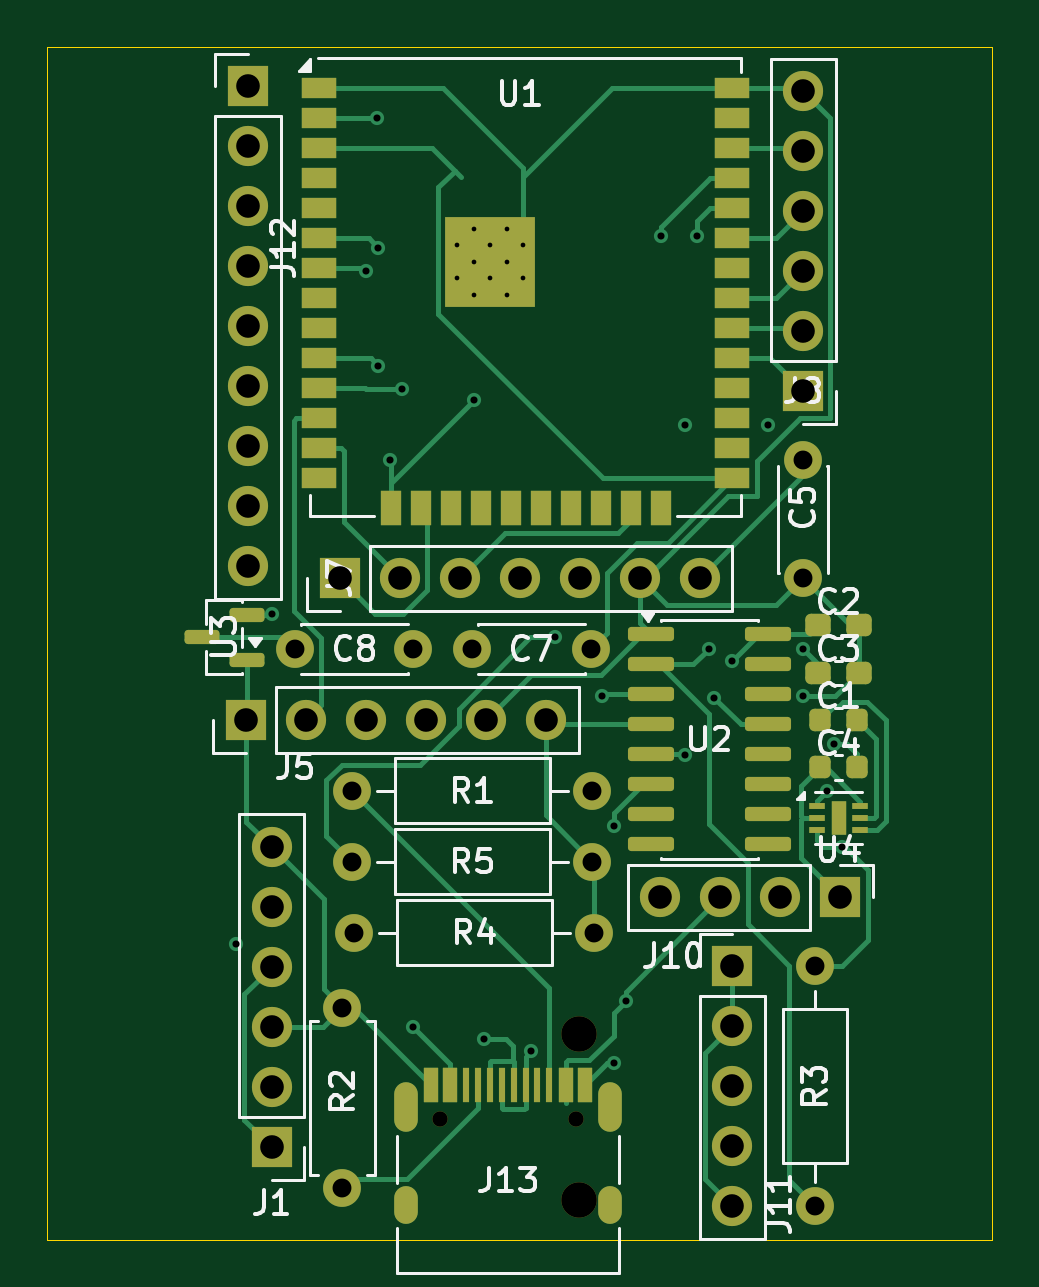
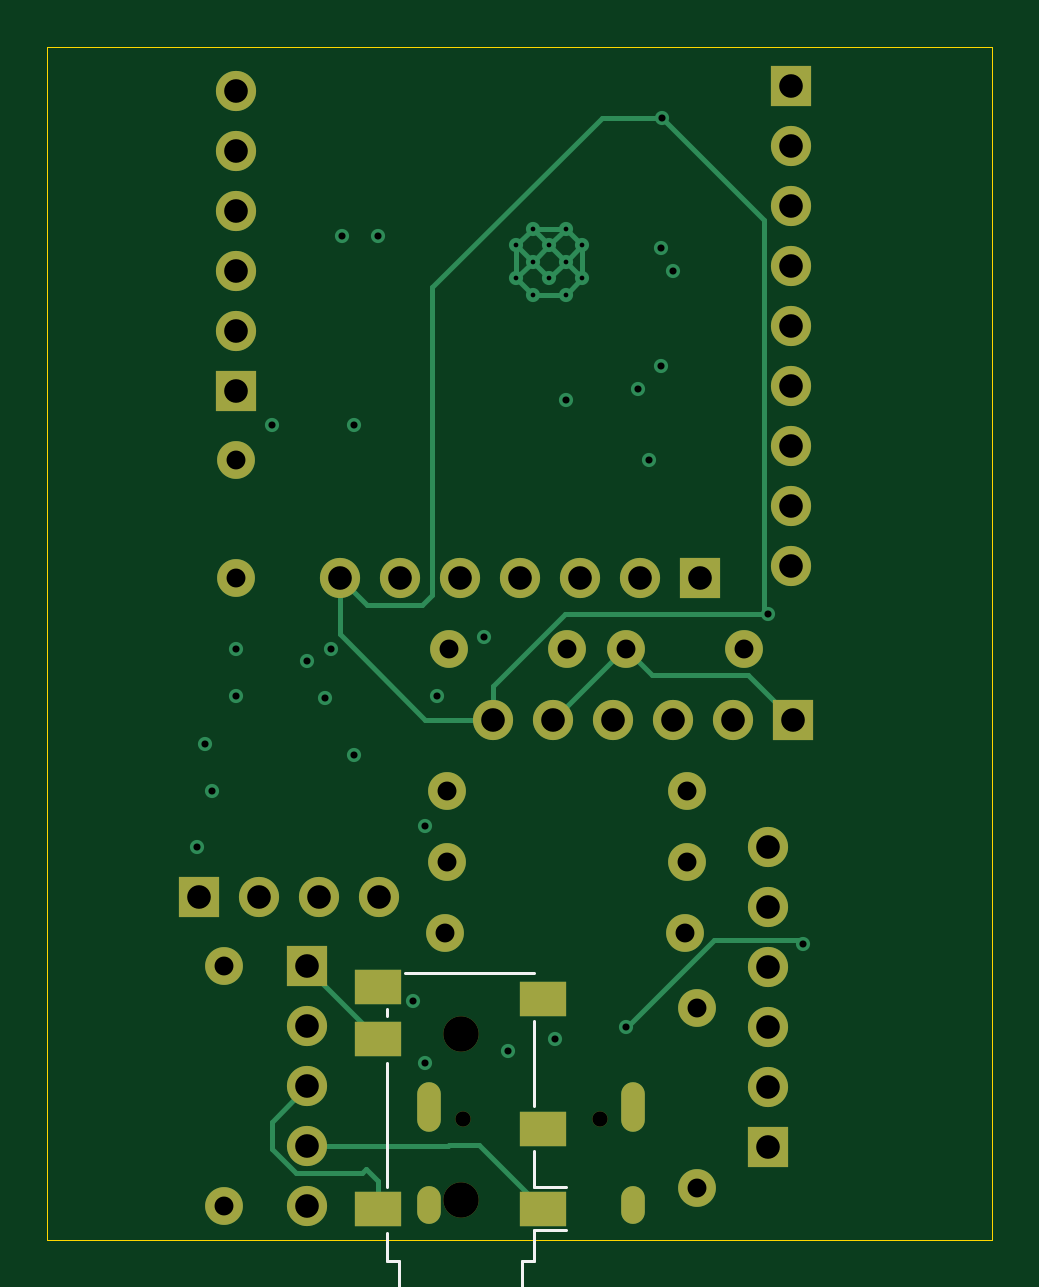
Circuit board: 13 layer files. Board 40.0 x 50.5 mm.
- bottom_copper: CatPhonesV2-B_Cu.gbr (9679 bytes)
- bottom_mask: CatPhonesV2-B_Mask.gbr (2812 bytes)
- paste: CatPhonesV2-B_Paste.gbr (648 bytes)
- bottom_silk: CatPhonesV2-B_Silkscreen.gbr (2440 bytes)
- outline: CatPhonesV2-Edge_Cuts.gbr (604 bytes)
- top_copper: CatPhonesV2-F_Cu.gbr (27201 bytes)
- top_mask: CatPhonesV2-F_Mask.gbr (6570 bytes)
- paste: CatPhonesV2-F_Paste.gbr (4306 bytes)
- top_silk: CatPhonesV2-F_Silkscreen.gbr (31605 bytes)
- inner_copper: CatPhonesV2-In1_Cu.gbr (7793 bytes)
- inner_copper: CatPhonesV2-In2_Cu.gbr (10850 bytes)
- drill: CatPhonesV2-NPTH.drl (447 bytes)
- drill: CatPhonesV2-PTH.drl (2028 bytes)

=== bottom_copper: CatPhonesV2-B_Cu.gbr (9679 bytes, source omitted) ===
=== bottom_mask: CatPhonesV2-B_Mask.gbr ===
%TF.GenerationSoftware,KiCad,Pcbnew,9.0.7*%
%TF.CreationDate,2026-02-17T08:12:27+01:00*%
%TF.ProjectId,CatPhonesV2,43617450-686f-46e6-9573-56322e6b6963,rev?*%
%TF.SameCoordinates,Original*%
%TF.FileFunction,Soldermask,Bot*%
%TF.FilePolarity,Negative*%
%FSLAX46Y46*%
G04 Gerber Fmt 4.6, Leading zero omitted, Abs format (unit mm)*
G04 Created by KiCad (PCBNEW 9.0.7) date 2026-02-17 08:12:27*
%MOMM*%
%LPD*%
G01*
G04 APERTURE LIST*
%ADD10C,1.600000*%
%ADD11C,1.700000*%
%ADD12R,1.700000X1.700000*%
%ADD13C,1.500000*%
%ADD14R,2.000000X1.500000*%
%ADD15O,1.000000X1.600000*%
%ADD16O,1.000000X2.100000*%
%ADD17C,0.650000*%
G04 APERTURE END LIST*
D10*
%TO.C,R2*%
X30500000Y-64310000D03*
X30500000Y-56690000D03*
%TD*%
%TO.C,R1*%
X30920000Y-47500000D03*
X41080000Y-47500000D03*
%TD*%
%TO.C,R5*%
X41080000Y-50500000D03*
X30920000Y-50500000D03*
%TD*%
D11*
%TO.C,J1*%
X27500000Y-49880000D03*
X27500000Y-52420000D03*
X27500000Y-54960000D03*
X27500000Y-57500000D03*
X27500000Y-60040000D03*
D12*
X27500000Y-62580000D03*
%TD*%
D13*
%TO.C,J6*%
X40500000Y-64800000D03*
X40500000Y-57800000D03*
D14*
X37000000Y-65200000D03*
X44000000Y-65200000D03*
X37000000Y-61800000D03*
X44000000Y-58000000D03*
X44000000Y-55800000D03*
X37000000Y-56300000D03*
%TD*%
D11*
%TO.C,J10*%
X43960000Y-52000000D03*
X46500000Y-52000000D03*
X49040000Y-52000000D03*
D12*
X51580000Y-52000000D03*
%TD*%
D10*
%TO.C,R4*%
X41160000Y-53500000D03*
X31000000Y-53500000D03*
%TD*%
%TO.C,R3*%
X50500000Y-65080000D03*
X50500000Y-54920000D03*
%TD*%
D11*
%TO.C,J11*%
X47000000Y-65080000D03*
X47000000Y-62540000D03*
X47000000Y-60000000D03*
X47000000Y-57460000D03*
D12*
X47000000Y-54920000D03*
%TD*%
D15*
%TO.C,J13*%
X41820000Y-65050000D03*
D16*
X41820000Y-60870000D03*
D15*
X33180000Y-65050000D03*
D16*
X33180000Y-60870000D03*
D17*
X40390000Y-61400000D03*
X34610000Y-61400000D03*
%TD*%
D12*
%TO.C,J12*%
X26500000Y-17680000D03*
D11*
X26500000Y-20220000D03*
X26500000Y-22760000D03*
X26500000Y-25300000D03*
X26500000Y-27840000D03*
X26500000Y-30380000D03*
X26500000Y-32920000D03*
X26500000Y-35460000D03*
X26500000Y-38000000D03*
%TD*%
D12*
%TO.C,J8*%
X50000000Y-30580000D03*
D11*
X50000000Y-28040000D03*
X50000000Y-25500000D03*
X50000000Y-22960000D03*
X50000000Y-20420000D03*
X50000000Y-17880000D03*
%TD*%
D12*
%TO.C,J7*%
X30380000Y-38500000D03*
D11*
X32920000Y-38500000D03*
X35460000Y-38500000D03*
X38000000Y-38500000D03*
X40540000Y-38500000D03*
X43080000Y-38500000D03*
X45620000Y-38500000D03*
%TD*%
D12*
%TO.C,J5*%
X26420000Y-44500000D03*
D11*
X28960000Y-44500000D03*
X31500000Y-44500000D03*
X34040000Y-44500000D03*
X36580000Y-44500000D03*
X39120000Y-44500000D03*
%TD*%
D10*
%TO.C,C8*%
X28500000Y-41500000D03*
X33500000Y-41500000D03*
%TD*%
%TO.C,C7*%
X36000000Y-41500000D03*
X41000000Y-41500000D03*
%TD*%
%TO.C,C5*%
X50000000Y-33500000D03*
X50000000Y-38500000D03*
%TD*%
M02*

=== paste: CatPhonesV2-B_Paste.gbr ===
%TF.GenerationSoftware,KiCad,Pcbnew,9.0.7*%
%TF.CreationDate,2026-02-17T08:12:27+01:00*%
%TF.ProjectId,CatPhonesV2,43617450-686f-46e6-9573-56322e6b6963,rev?*%
%TF.SameCoordinates,Original*%
%TF.FileFunction,Paste,Bot*%
%TF.FilePolarity,Positive*%
%FSLAX46Y46*%
G04 Gerber Fmt 4.6, Leading zero omitted, Abs format (unit mm)*
G04 Created by KiCad (PCBNEW 9.0.7) date 2026-02-17 08:12:27*
%MOMM*%
%LPD*%
G01*
G04 APERTURE LIST*
%ADD10R,2.000000X1.500000*%
G04 APERTURE END LIST*
D10*
%TO.C,J6*%
X37000000Y-65200000D03*
X44000000Y-65200000D03*
X37000000Y-61800000D03*
X44000000Y-58000000D03*
X44000000Y-55800000D03*
X37000000Y-56300000D03*
%TD*%
M02*

=== bottom_silk: CatPhonesV2-B_Silkscreen.gbr ===
%TF.GenerationSoftware,KiCad,Pcbnew,9.0.7*%
%TF.CreationDate,2026-02-17T08:12:27+01:00*%
%TF.ProjectId,CatPhonesV2,43617450-686f-46e6-9573-56322e6b6963,rev?*%
%TF.SameCoordinates,Original*%
%TF.FileFunction,Legend,Bot*%
%TF.FilePolarity,Positive*%
%FSLAX46Y46*%
G04 Gerber Fmt 4.6, Leading zero omitted, Abs format (unit mm)*
G04 Created by KiCad (PCBNEW 9.0.7) date 2026-02-17 08:12:27*
%MOMM*%
%LPD*%
G01*
G04 APERTURE LIST*
%ADD10C,0.150000*%
%ADD11C,0.120000*%
G04 APERTURE END LIST*
D10*
X40833333Y-70114819D02*
X40833333Y-70829104D01*
X40833333Y-70829104D02*
X40880952Y-70971961D01*
X40880952Y-70971961D02*
X40976190Y-71067200D01*
X40976190Y-71067200D02*
X41119047Y-71114819D01*
X41119047Y-71114819D02*
X41214285Y-71114819D01*
X39928571Y-70114819D02*
X40119047Y-70114819D01*
X40119047Y-70114819D02*
X40214285Y-70162438D01*
X40214285Y-70162438D02*
X40261904Y-70210057D01*
X40261904Y-70210057D02*
X40357142Y-70352914D01*
X40357142Y-70352914D02*
X40404761Y-70543390D01*
X40404761Y-70543390D02*
X40404761Y-70924342D01*
X40404761Y-70924342D02*
X40357142Y-71019580D01*
X40357142Y-71019580D02*
X40309523Y-71067200D01*
X40309523Y-71067200D02*
X40214285Y-71114819D01*
X40214285Y-71114819D02*
X40023809Y-71114819D01*
X40023809Y-71114819D02*
X39928571Y-71067200D01*
X39928571Y-71067200D02*
X39880952Y-71019580D01*
X39880952Y-71019580D02*
X39833333Y-70924342D01*
X39833333Y-70924342D02*
X39833333Y-70686247D01*
X39833333Y-70686247D02*
X39880952Y-70591009D01*
X39880952Y-70591009D02*
X39928571Y-70543390D01*
X39928571Y-70543390D02*
X40023809Y-70495771D01*
X40023809Y-70495771D02*
X40214285Y-70495771D01*
X40214285Y-70495771D02*
X40309523Y-70543390D01*
X40309523Y-70543390D02*
X40357142Y-70591009D01*
X40357142Y-70591009D02*
X40404761Y-70686247D01*
D11*
%TO.C,J6*%
X37400000Y-67400000D02*
X37900000Y-67400000D01*
X37400000Y-66100000D02*
X36050000Y-66100000D01*
X37400000Y-66100000D02*
X37400000Y-67400000D01*
X37400000Y-64250000D02*
X36050000Y-64250000D01*
X37400000Y-62750000D02*
X37400000Y-64250000D01*
X37400000Y-57250000D02*
X37400000Y-60850000D01*
X37900000Y-69400000D02*
X43100000Y-69400000D01*
X37900000Y-67400000D02*
X37900000Y-69400000D01*
X42850000Y-55200000D02*
X37400000Y-55200000D01*
X43100000Y-69400000D02*
X43100000Y-67400000D01*
X43100000Y-67400000D02*
X43600000Y-67400000D01*
X43600000Y-67400000D02*
X43600000Y-66200000D01*
X43600000Y-64250000D02*
X43600000Y-59000000D01*
X43600000Y-57050000D02*
X43600000Y-56750000D01*
%TD*%
M02*

=== outline: CatPhonesV2-Edge_Cuts.gbr ===
%TF.GenerationSoftware,KiCad,Pcbnew,9.0.7*%
%TF.CreationDate,2026-02-17T08:12:27+01:00*%
%TF.ProjectId,CatPhonesV2,43617450-686f-46e6-9573-56322e6b6963,rev?*%
%TF.SameCoordinates,Original*%
%TF.FileFunction,Profile,NP*%
%FSLAX46Y46*%
G04 Gerber Fmt 4.6, Leading zero omitted, Abs format (unit mm)*
G04 Created by KiCad (PCBNEW 9.0.7) date 2026-02-17 08:12:27*
%MOMM*%
%LPD*%
G01*
G04 APERTURE LIST*
%TA.AperFunction,Profile*%
%ADD10C,0.050000*%
%TD*%
G04 APERTURE END LIST*
D10*
X18000000Y-16000000D02*
X58000000Y-16000000D01*
X58000000Y-66500000D01*
X18000000Y-66500000D01*
X18000000Y-16000000D01*
M02*

=== top_copper: CatPhonesV2-F_Cu.gbr (27201 bytes, source omitted) ===
=== top_mask: CatPhonesV2-F_Mask.gbr (6570 bytes, source omitted) ===
=== paste: CatPhonesV2-F_Paste.gbr ===
%TF.GenerationSoftware,KiCad,Pcbnew,9.0.7*%
%TF.CreationDate,2026-02-17T08:12:27+01:00*%
%TF.ProjectId,CatPhonesV2,43617450-686f-46e6-9573-56322e6b6963,rev?*%
%TF.SameCoordinates,Original*%
%TF.FileFunction,Paste,Top*%
%TF.FilePolarity,Positive*%
%FSLAX46Y46*%
G04 Gerber Fmt 4.6, Leading zero omitted, Abs format (unit mm)*
G04 Created by KiCad (PCBNEW 9.0.7) date 2026-02-17 08:12:27*
%MOMM*%
%LPD*%
G01*
G04 APERTURE LIST*
G04 Aperture macros list*
%AMRoundRect*
0 Rectangle with rounded corners*
0 $1 Rounding radius*
0 $2 $3 $4 $5 $6 $7 $8 $9 X,Y pos of 4 corners*
0 Add a 4 corners polygon primitive as box body*
4,1,4,$2,$3,$4,$5,$6,$7,$8,$9,$2,$3,0*
0 Add four circle primitives for the rounded corners*
1,1,$1+$1,$2,$3*
1,1,$1+$1,$4,$5*
1,1,$1+$1,$6,$7*
1,1,$1+$1,$8,$9*
0 Add four rect primitives between the rounded corners*
20,1,$1+$1,$2,$3,$4,$5,0*
20,1,$1+$1,$4,$5,$6,$7,0*
20,1,$1+$1,$6,$7,$8,$9,0*
20,1,$1+$1,$8,$9,$2,$3,0*%
G04 Aperture macros list end*
%ADD10R,0.900000X0.900000*%
%ADD11R,1.500000X0.900000*%
%ADD12R,0.900000X1.500000*%
%ADD13R,0.600000X1.450000*%
%ADD14R,0.300000X1.450000*%
%ADD15R,0.700000X0.250000*%
%ADD16R,0.500000X0.560000*%
%ADD17RoundRect,0.150000X0.587500X0.150000X-0.587500X0.150000X-0.587500X-0.150000X0.587500X-0.150000X0*%
%ADD18RoundRect,0.150000X-0.825000X-0.150000X0.825000X-0.150000X0.825000X0.150000X-0.825000X0.150000X0*%
%ADD19RoundRect,0.225000X-0.225000X-0.250000X0.225000X-0.250000X0.225000X0.250000X-0.225000X0.250000X0*%
%ADD20RoundRect,0.237500X-0.300000X-0.237500X0.300000X-0.237500X0.300000X0.237500X-0.300000X0.237500X0*%
%ADD21RoundRect,0.225000X0.225000X0.250000X-0.225000X0.250000X-0.225000X-0.250000X0.225000X-0.250000X0*%
G04 APERTURE END LIST*
D10*
%TO.C,U1*%
X38150000Y-26500000D03*
X38150000Y-25100000D03*
X38150000Y-23700000D03*
X36750000Y-26500000D03*
X36750000Y-25100000D03*
X36750000Y-23700000D03*
X35350000Y-26500000D03*
X35350000Y-25100000D03*
X35350000Y-23700000D03*
D11*
X47000000Y-17760000D03*
X47000000Y-19030000D03*
X47000000Y-20300000D03*
X47000000Y-21570000D03*
X47000000Y-22840000D03*
X47000000Y-24110000D03*
X47000000Y-25380000D03*
X47000000Y-26650000D03*
X47000000Y-27920000D03*
X47000000Y-29190000D03*
X47000000Y-30460000D03*
X47000000Y-31730000D03*
X47000000Y-33000000D03*
X47000000Y-34270000D03*
D12*
X43965000Y-35520000D03*
X42695000Y-35520000D03*
X41425000Y-35520000D03*
X40155000Y-35520000D03*
X38885000Y-35520000D03*
X37615000Y-35520000D03*
X36345000Y-35520000D03*
X35075000Y-35520000D03*
X33805000Y-35520000D03*
X32535000Y-35520000D03*
D11*
X29500000Y-34270000D03*
X29500000Y-33000000D03*
X29500000Y-31730000D03*
X29500000Y-30460000D03*
X29500000Y-29190000D03*
X29500000Y-27920000D03*
X29500000Y-26650000D03*
X29500000Y-25380000D03*
X29500000Y-24110000D03*
X29500000Y-22840000D03*
X29500000Y-21570000D03*
X29500000Y-20300000D03*
X29500000Y-19030000D03*
X29500000Y-17760000D03*
%TD*%
D13*
%TO.C,J13*%
X34250000Y-59955000D03*
X35050000Y-59955000D03*
D14*
X35750000Y-59955000D03*
X36750000Y-59955000D03*
X38250000Y-59955000D03*
X39250000Y-59955000D03*
D13*
X39950000Y-59955000D03*
X40750000Y-59955000D03*
X40750000Y-59955000D03*
X39950000Y-59955000D03*
D14*
X38750000Y-59955000D03*
X37750000Y-59955000D03*
X37250000Y-59955000D03*
X36250000Y-59955000D03*
D13*
X35050000Y-59955000D03*
X34250000Y-59955000D03*
%TD*%
D15*
%TO.C,U4*%
X52425000Y-48145000D03*
X52425000Y-48645000D03*
X52425000Y-49145000D03*
X50575000Y-49145000D03*
X50575000Y-48645000D03*
X50575000Y-48145000D03*
D16*
X51500000Y-49000000D03*
X51500000Y-48290000D03*
%TD*%
D17*
%TO.C,U3*%
X26437500Y-41950000D03*
X26437500Y-40050000D03*
X24562500Y-41000000D03*
%TD*%
D18*
%TO.C,U2*%
X43550000Y-40880000D03*
X43550000Y-42150000D03*
X43550000Y-43420000D03*
X43550000Y-44690000D03*
X43550000Y-45960000D03*
X43550000Y-47230000D03*
X43550000Y-48500000D03*
X43550000Y-49770000D03*
X48500000Y-49770000D03*
X48500000Y-48500000D03*
X48500000Y-47230000D03*
X48500000Y-45960000D03*
X48500000Y-44690000D03*
X48500000Y-43420000D03*
X48500000Y-42150000D03*
X48500000Y-40880000D03*
%TD*%
D19*
%TO.C,C4*%
X50725000Y-46510000D03*
X52275000Y-46510000D03*
%TD*%
D20*
%TO.C,C3*%
X50637500Y-42500000D03*
X52362500Y-42500000D03*
%TD*%
%TO.C,C2*%
X50637500Y-40500000D03*
X52362500Y-40500000D03*
%TD*%
D21*
%TO.C,C1*%
X52275000Y-44500000D03*
X50725000Y-44500000D03*
%TD*%
M02*

=== top_silk: CatPhonesV2-F_Silkscreen.gbr (31605 bytes, source omitted) ===
=== inner_copper: CatPhonesV2-In1_Cu.gbr (7793 bytes, source omitted) ===
=== inner_copper: CatPhonesV2-In2_Cu.gbr (10850 bytes, source omitted) ===
=== drill: CatPhonesV2-NPTH.drl ===
M48
; DRILL file {KiCad 9.0.7} date 2026-02-17T08:12:44+0100
; FORMAT={-:-/ absolute / metric / decimal}
; #@! TF.CreationDate,2026-02-17T08:12:44+01:00
; #@! TF.GenerationSoftware,Kicad,Pcbnew,9.0.7
; #@! TF.FileFunction,NonPlated,1,4,NPTH
FMAT,2
METRIC
; #@! TA.AperFunction,NonPlated,NPTH,ComponentDrill
T1C0.650
; #@! TA.AperFunction,NonPlated,NPTH,ComponentDrill
T2C1.500
%
G90
G05
T1
X34.61Y-61.4
X40.39Y-61.4
T2
X40.5Y-57.8
X40.5Y-64.8
M30

=== drill: CatPhonesV2-PTH.drl ===
M48
; DRILL file {KiCad 9.0.7} date 2026-02-17T08:12:44+0100
; FORMAT={-:-/ absolute / metric / decimal}
; #@! TF.CreationDate,2026-02-17T08:12:44+01:00
; #@! TF.GenerationSoftware,Kicad,Pcbnew,9.0.7
; #@! TF.FileFunction,Plated,1,4,PTH
FMAT,2
METRIC
; #@! TA.AperFunction,Plated,PTH,ComponentDrill
T1C0.200
; #@! TA.AperFunction,Plated,PTH,ViaDrill
T2C0.300
; #@! TA.AperFunction,Plated,PTH,ComponentDrill
T3C0.600
; #@! TA.AperFunction,Plated,PTH,ComponentDrill
T4C0.800
; #@! TA.AperFunction,Plated,PTH,ComponentDrill
T5C1.000
%
G90
G05
T1
X35.35Y-24.4
X35.35Y-25.8
X36.05Y-23.7
X36.05Y-25.1
X36.05Y-26.5
X36.75Y-24.4
X36.75Y-25.8
X37.45Y-23.7
X37.45Y-25.1
X37.45Y-26.5
X38.15Y-24.4
X38.15Y-25.8
T2
X26.0Y-54.0
X27.5Y-40.0
X31.5Y-25.5
X31.97Y-19.03
X32.0Y-24.5
X32.0Y-29.5
X32.5Y-33.5
X33.0Y-30.5
X33.5Y-57.5
X36.05Y-30.95
X36.5Y-58.0
X38.5Y-58.5
X39.5Y-41.0
X41.5Y-43.5
X42.0Y-49.0
X42.0Y-59.0
X42.499Y-56.386
X44.0Y-24.0
X45.0Y-32.0
X45.0Y-46.0
X45.5Y-24.0
X46.0Y-41.5
X46.223Y-43.557
X47.0Y-42.0
X48.5Y-32.0
X50.0Y-41.5
X50.0Y-43.5
X51.0Y-47.5
X51.301Y-45.5
X51.65Y-49.873
T4
X28.5Y-41.5
X30.5Y-56.69
X30.5Y-64.31
X30.92Y-47.5
X30.92Y-50.5
X31.0Y-53.5
X33.5Y-41.5
X36.0Y-41.5
X41.0Y-41.5
X41.08Y-47.5
X41.08Y-50.5
X41.16Y-53.5
X50.0Y-33.5
X50.0Y-38.5
X50.5Y-54.92
X50.5Y-65.08
T5
X26.42Y-44.5
X26.5Y-17.68
X26.5Y-20.22
X26.5Y-22.76
X26.5Y-25.3
X26.5Y-27.84
X26.5Y-30.38
X26.5Y-32.92
X26.5Y-35.46
X26.5Y-38.0
X27.5Y-49.88
X27.5Y-52.42
X27.5Y-54.96
X27.5Y-57.5
X27.5Y-60.04
X27.5Y-62.58
X28.96Y-44.5
X30.38Y-38.5
X31.5Y-44.5
X32.92Y-38.5
X34.04Y-44.5
X35.46Y-38.5
X36.58Y-44.5
X38.0Y-38.5
X39.12Y-44.5
X40.54Y-38.5
X43.08Y-38.5
X43.96Y-52.0
X45.62Y-38.5
X46.5Y-52.0
X47.0Y-54.92
X47.0Y-57.46
X47.0Y-60.0
X47.0Y-62.54
X47.0Y-65.08
X49.04Y-52.0
X50.0Y-17.88
X50.0Y-20.42
X50.0Y-22.96
X50.0Y-25.5
X50.0Y-28.04
X50.0Y-30.58
X51.58Y-52.0
T3
G00X33.18Y-60.32
M15
G01X33.18Y-61.42
M16
G05
G00X33.18Y-64.75
M15
G01X33.18Y-65.35
M16
G05
G00X41.82Y-60.32
M15
G01X41.82Y-61.42
M16
G05
G00X41.82Y-64.75
M15
G01X41.82Y-65.35
M16
G05
M30
